Photos from the image-classification dataset "dataset" in the GitHub repository dilipraj-dev/AI_Based_Smart_Parking_Occupancy_Detection. Its 2 classes are: occupied, vacant.

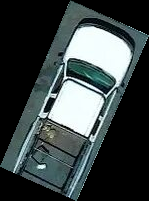
Label: occupied

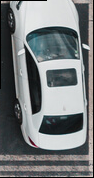
Label: occupied

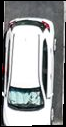
Label: occupied

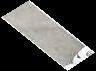
Label: vacant

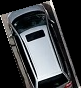
Label: occupied

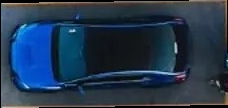
Label: occupied
